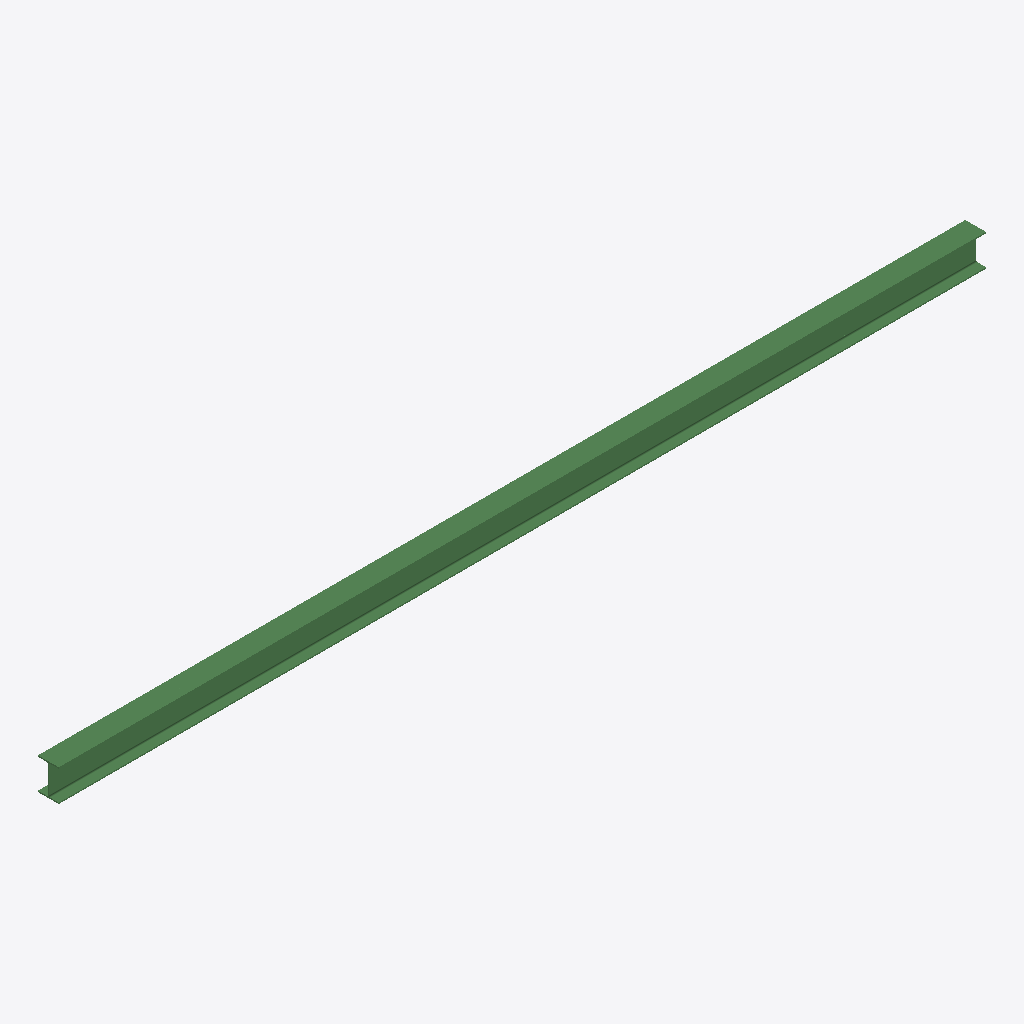
Isometric view of an IFC building model (IFC-SPF (STEP), schema IFC2X3, length unit metre), seen from the south-west, elements coloured by IFC class: 1 beam (green).
Extent 5924.0 m × 133.0 m × 203.0 m (x, y, z). Storeys (1): Default Building Storey at 0.00 m. Elements (1): 1 IfcBeam.

HEADER;
FILE_DESCRIPTION(('ViewDefinition [CoordinationView]'),'2;1');
FILE_NAME('/Users/macbook/Desktop/BIM/data/rst_basic/IfcBeam284.ifc','2018-08-31T04:42:41-0400',('Unknown Author','info@ifctoolsproject.com'),('Unknown Organization'),'IFC Tools Project - IFC2x3 Java Toolbox','IFC2x3 Java Toolbox 2.0','Unknown Authorizer');
FILE_SCHEMA(('IFC2X3'));
ENDSEC;
DATA;
#53=IFCPROJECT('3HN$vFzJL1$BR1K20dSpSt',#45,'Default Project','Description of Default Project',$,$,$,(#48),#52);
#55=IFCBUILDING('3vUh_yZnHEPg5gTp06BknT',#45,'Default Building','Description',$,#54,$,$,.ELEMENT.,$,$,$);
#56=IFCBUILDINGSTOREY('3qbI_9ecH7kREHL6GtVQbt',#45,'Default Building Storey','Description',$,#54,$,$,.ELEMENT.,$);
#1=IFCBEAM('3W8RUf7bT2Z8VRZWXpDsq8',#2,'UB-Universal Beams (AS 3679_1):200UB25.4:1417281',$,'UB-Universal Beams (AS 3679_1):200UB25.4:1042289',#3,#4,'1417281');
ENDSEC;
